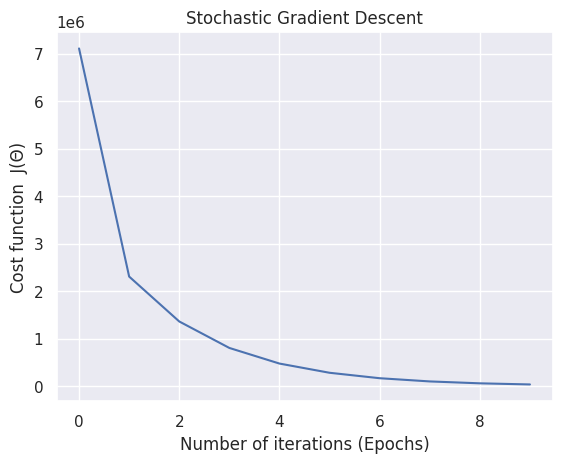

The script that saved this image:
# import the necessary packages
from matplotlib import pyplot as plt
import seaborn as sns
import numpy as np

sns.set(style='darkgrid')


def next_batch(features, labels, batch_size):
    """
    :param features: feature matrix
    :param labels: target vector
    :param batch_size:  size of mini-batch
    :return: a list of the current batched features and labels
    """
    batch_list = []
    # iterate though a mini batch of both our features and labels
    for data in np.arange(start=0, stop=np.shape(features)[0], step=batch_size):
        # append the current batched features and labels in a list
        batch_list.append((features[data: data + batch_size],
                           labels[data: data + batch_size]))

    return batch_list


def stochastic_gradient_descent(X, y, alpha=0.01, epochs=100, batch_size=1):
    """
    :param X: feature vector
    :param y: target vector
    :param alpha: learning rate (default:0.005)
    :param epochs: maximum number of iterations of the linear regression 
                         algorithm for a single run (default=100)
    :param batch_size: the portion of the mini-batch
    :return: weights, list of cost function changing overtime
    """

    m = np.shape(X)[0]  # total number of samples
    n = np.shape(X)[1]  # total number of features

    X = np.concatenate((np.ones((m, 1)), X), axis=1)
    W = np.random.randn(n + 1, )

    # stores the updates on the lost/cost function
    cost_history_list = []

    # iterate until the maximum number of epochs
    for current_iteration in np.arange(epochs):  # begin the process

        # save the total lost/cost during each batch
        batch_epoch_loss_list = []

        for (X_batch, y_batch) in next_batch(X, y, batch_size):
            # current size of the feature batch
            batch_m = np.shape(X_batch)[0]

            # compute the dot product between our
            # feature 'X_batch' and weight 'W'
            y_estimated = X_batch.dot(W)

            # calculate the difference between the actual
            # and estimated value
            error = y_estimated - y_batch

            # get the cost (Mean squared error -MSE)
            cost = (1 / 2 * m) * np.sum(error ** 2)

            batch_epoch_loss_list.append(cost)  # save it to a list

            # Update our gradient by the dot product between the
            # transpose of 'X_batch' and our error divided by the
            # few number of samples
            gradient = (1 / batch_m) * X_batch.T.dot(error)

            # Now we have to update our weights
            W = W - alpha * gradient

        # Let's print out the cost to see how these values
        # changes after every each iteration
        print(f"cost:{np.average(batch_epoch_loss_list)} \t"
              f" iteration: {current_iteration}")

        # keep track of the cost
        cost_history_list.append(np.average(batch_epoch_loss_list))

    # return both our weight and list of cost function changing overtime
    return W, cost_history_list


def main():
    rng = np.random.RandomState(10)
    X = 10 * rng.rand(1000, 5)  # feature matrix
    y = 0.9 + np.dot(X, [2.2, 4., -4, 1, 2])  # target vector

    # calls the stochastic gradient descent method
    weight, cost_history_list = stochastic_gradient_descent(X, y,
                                                            alpha=0.001,
                                                            epochs=10,
                                                            batch_size=32)

    # visualize how our cost decreases over time
    plt.plot(np.arange(len(cost_history_list)), cost_history_list)
    plt.xlabel("Number of iterations (Epochs)")
    plt.ylabel("Cost function  J(Θ)")
    plt.title("Stochastic Gradient Descent")
    plt.show()


if __name__ == '__main__':
    main()
